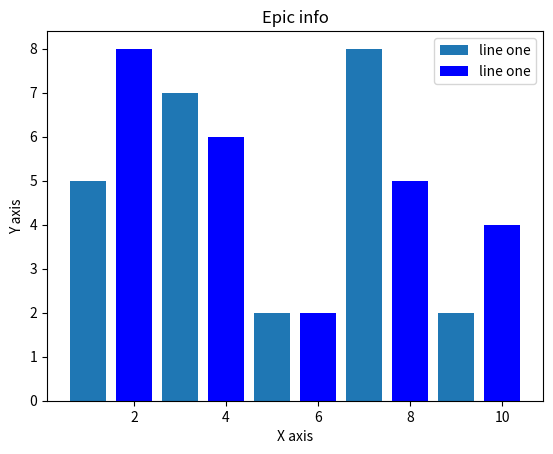

This figure's Python source:
from matplotlib import pyplot as plt
plt.bar([1,3,5,7,9],[5,7,2,8,2],label='line one')

plt.bar([2,4,6,8,10],[8,6,2,5,4],label='line one',color='b')

plt.title('Epic info')
plt.ylabel('Y axis')
plt.xlabel('X axis')

plt.legend()
#plt.grid(True,color='g')
plt.show()